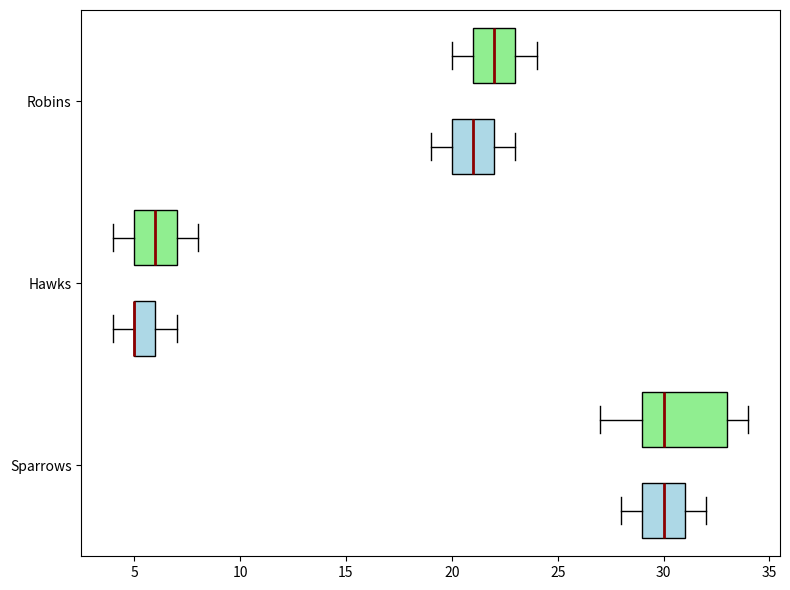

Write Python code to recreate this figure.
import matplotlib.pyplot as plt
import numpy as np

species = ['Sparrows', 'Hawks', 'Robins']
parks = ['Central Park', 'Urban Gardens']

sparrows_sightings = [30, 28, 32, 31, 29, 27, 33, 34, 30, 29, 30, 31, 32, 28, 29, 34]
hawks_sightings = [5, 6, 7, 4, 5, 6, 7, 8, 5, 4, 6, 7, 8, 5, 5]
robins_sightings = [20, 21, 19, 22, 23, 21, 22, 23, 24, 20, 21, 22, 23, 24, 22, 21]

min_len_cp = min(len(sparrows_sightings[:5]), len(hawks_sightings[:5]), len(robins_sightings[:5]))
min_len_ug = min(len(sparrows_sightings[5:10]), len(hawks_sightings[5:10]), len(robins_sightings[5:10]))

central_park_data = np.array([sparrows_sightings[:min_len_cp], hawks_sightings[:min_len_cp], robins_sightings[:min_len_cp]]).T
urban_gardens_data = np.array([sparrows_sightings[5:5 + min_len_ug], hawks_sightings[5:5 + min_len_ug], robins_sightings[5:5 + min_len_ug]]).T

fig, ax = plt.subplots(figsize=(8, 6))

bplot1 = ax.boxplot(central_park_data, vert=False, patch_artist=True, positions=np.arange(3)*2, widths=0.6)
bplot2 = ax.boxplot(urban_gardens_data, vert=False, patch_artist=True, positions=np.arange(3)*2 + 1, widths=0.6)

colors = ['lightblue', 'lightgreen']
for bplot, color in zip([bplot1, bplot2], colors):
    for patch in bplot['boxes']:
        patch.set_facecolor(color)
    for median in bplot['medians']:
        median.set(color='darkred', linewidth=2)

ax.set_yticks([0.5, 2.5, 4.5])
ax.set_yticklabels(species)

plt.tight_layout()
plt.show()
